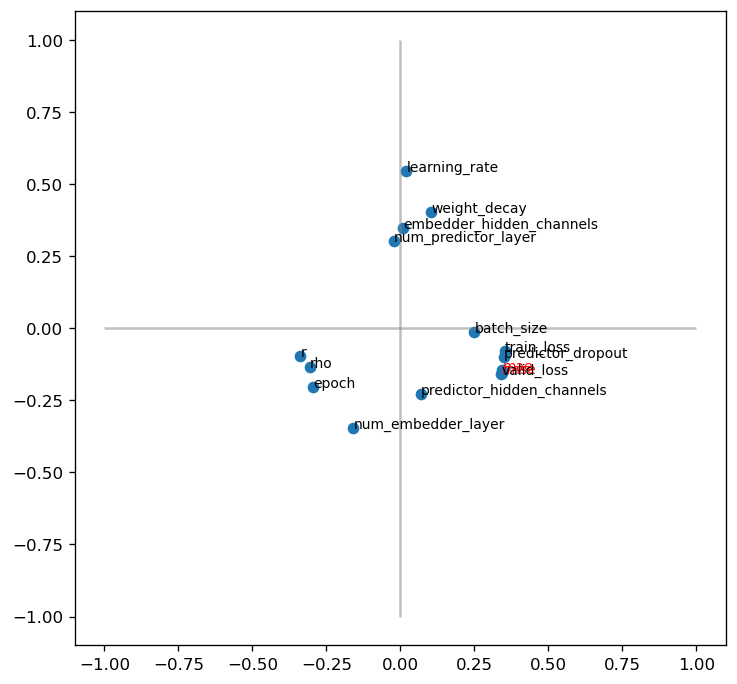

Values plotted in this chart, from the file beside it:
arm_name, batch_size, learning_rate, weight_decay, num_embedder_layer, embedder_hidden_channels, num_predictor_layer, predictor_hidden_channels, predictor_dropout, epoch, mae, r, rho, rmse, train_loss, valid_loss
40_0, 32, 3.33, 4.44, 5, 180, 2, 686, 0.0, 279.0, 28.02, 0.9476, 0.9425, 50.73, 28.8, 27.51
46_0, 32, 3.4, 4.05, 5, 182, 2, 544, 0.0, 300.0, 28.27, 0.9454, 0.9382, 51.72, 28.61, 27.53
55_0, 32, 3.41, 4.04, 5, 195, 3, 655, 0.0, 293.0, 28.51, 0.946, 0.94, 51.71, 27.7, 27.37
54_0, 32, 3.36, 4.06, 5, 204, 3, 534, 0.0, 227.0, 28.61, 0.9463, 0.9414, 51.29, 28.39, 27.76
50_0, 64, 3.37, 4.07, 5, 191, 3, 594, 0.0, 258.0, 28.8, 0.9468, 0.9457, 53.3, 28.29, 27.92
42_0, 32, 3.42, 4.0, 5, 196, 2, 557, 0.0, 265.0, 28.91, 0.9458, 0.9409, 52.03, 28.98, 27.64
47_0, 32, 3.48, 3.61, 5, 174, 2, 550, 0.0, 300.0, 28.92, 0.9441, 0.9377, 51.77, 29.92, 28
29_0, 64, 3.22, 3.68, 5, 179, 2, 561, 0.0, 268.0, 28.96, 0.9451, 0.9429, 54.54, 30.08, 28.46
45_0, 32, 3.61, 3.94, 5, 201, 3, 501, 0.0, 260.0, 29.05, 0.9461, 0.9405, 52.06, 28.13, 28.04
53_0, 64, 3.46, 3.51, 4, 192, 3, 631, 0.0, 298.0, 29.08, 0.9434, 0.9416, 54.59, 28.14, 28.32
49_0, 64, 3.38, 3.9, 4, 182, 3, 588, 0.0, 300.0, 29.15, 0.9468, 0.9453, 53.87, 28.24, 28.12
44_0, 32, 3.4, 3.87, 5, 168, 3, 577, 0.0, 206.0, 29.21, 0.9445, 0.9383, 51.91, 29.67, 28.38
10_0, 32, 3.48, 4.89, 4, 255, 3, 541, 0.01, 220.0, 29.46, 0.944, 0.9401, 52.06, 36, 28.47
57_0, 32, 3.33, 3.78, 5, 206, 3, 569, 0.0, 248.0, 29.47, 0.9465, 0.9387, 51.9, 28.19, 27.51
36_0, 64, 3.39, 3.78, 4, 181, 3, 813, 0.0, 255.0, 29.57, 0.9435, 0.942, 54.74, 28.63, 28.73
52_0, 64, 3.38, 4.09, 5, 198, 3, 674, 0.0, 233.0, 29.59, 0.9443, 0.9438, 55.11, 28.49, 28.16
34_0, 64, 3.68, 3.93, 5, 176, 2, 638, 0.0, 300.0, 29.88, 0.9431, 0.9434, 54.97, 31.65, 29
33_0, 32, 3.25, 3.53, 4, 189, 3, 620, 0.0, 215.0, 29.9, 0.9452, 0.9408, 53.16, 30.33, 28.72
31_0, 64, 3.39, 4.19, 5, 146, 3, 549, 0.0, 193.0, 29.9, 0.9446, 0.9422, 55.11, 30.76, 29.14
30_0, 32, 3.42, 3.63, 5, 145, 2, 731, 0.0, 282.0, 30.03, 0.9447, 0.9377, 52.04, 30.33, 28.04
28_0, 32, 3.61, 3.47, 4, 196, 3, 404, 0.0, 222.0, 30.07, 0.9442, 0.9372, 53.41, 30.25, 28.89
41_0, 64, 3.45, 4.01, 4, 191, 3, 592, 0.0, 256.0, 30.23, 0.9435, 0.9419, 55.5, 28.75, 28.85
37_0, 64, 3.49, 3.86, 5, 196, 3, 549, 0.0, 296.0, 30.27, 0.9478, 0.9458, 54.22, 27.43, 28
35_0, 32, 3.45, 4.06, 4, 178, 2, 544, 0.0, 300.0, 30.46, 0.9443, 0.9381, 52.75, 29.81, 28.19
48_0, 64, 3.44, 4.21, 4, 183, 2, 581, 0.0, 300.0, 30.5, 0.9444, 0.943, 55.09, 30.45, 28.65
39_0, 32, 3.46, 3.35, 5, 200, 2, 684, 0.0, 300.0, 30.63, 0.944, 0.9398, 53.22, 29.83, 28.3
38_0, 32, 3.59, 3.99, 4, 175, 3, 635, 0.0, 263.0, 30.95, 0.9462, 0.9408, 52.88, 28.41, 28.19
32_0, 64, 3.34, 3.36, 4, 154, 2, 612, 0.0, 300.0, 31.35, 0.9436, 0.9427, 56.38, 31.27, 29.2
27_0, 64, 3.48, 3.1, 5, 171, 3, 558, 0.01, 218.0, 31.49, 0.9436, 0.9421, 55.24, 39.92, 29.33
26_0, 32, 3.51, 3.9, 5, 152, 2, 449, 0.01, 222.0, 31.69, 0.9432, 0.9394, 53.65, 41.4, 29.28
43_0, 64, 3.42, 3.59, 4, 214, 2, 649, 0.0, 213.0, 32.76, 0.9393, 0.9382, 57.26, 33.34, 30.87
56_0, 64, 3.36, 3.76, 5, 181, 2, 583, 0.0, 300.0, 32.77, 0.9444, 0.9418, 56.08, 29.84, 28.31
51_0, 32, 3.38, 3.64, 5, 192, 3, 574, 0.0, 300.0, 33.02, 0.9463, 0.9399, 53.59, 27.93, 27.44
16_0, 64, 3.57, 4.39, 4, 195, 3, 562, 0.02, 210.0, 33.2, 0.943, 0.9401, 56.54, 48.06, 29.86
20_0, 32, 3.67, 5.11, 4, 208, 3, 397, 0.02, 205.0, 34.79, 0.9443, 0.9369, 55.48, 51.63, 29.97
21_0, 64, 3.53, 4.87, 4, 225, 2, 453, 0.02, 144.0, 35.21, 0.9384, 0.9351, 59.09, 53.99, 33.97
25_0, 32, 3.59, 4.04, 4, 201, 2, 651, 0.02, 165.0, 37.48, 0.9425, 0.9345, 57.53, 50.2, 31.63
18_0, 32, 3.76, 5.07, 3, 215, 3, 501, 0.03, 123.0, 37.74, 0.9357, 0.928, 59.59, 59.12, 35.28
22_0, 64, 3.51, 5.81, 4, 219, 3, 583, 0.02, 134.0, 38.89, 0.9414, 0.9392, 60.68, 50.32, 32.54
24_0, 32, 3.45, 4.17, 5, 205, 3, 628, 0.02, 160.0, 39.16, 0.9445, 0.9392, 58.05, 49.85, 30.1
19_0, 64, 3.83, 4.46, 4, 240, 3, 665, 0.02, 172.0, 41, 0.9381, 0.9359, 62.64, 53.74, 32.84
17_0, 32, 3.35, 4.01, 4, 167, 3, 563, 0.02, 108.0, 42.32, 0.9441, 0.9358, 61.08, 55.41, 31.8
13_0, 32, 3.01, 3.28, 5, 146, 3, 623, 0.04, 99.0, 43.27, 0.9375, 0.9309, 63.24, 73.15, 33.59
0_0, 32, 3.74, 3.78, 3, 134, 3, 414, 0.02, 134.0, 43.56, 0.9361, 0.9279, 63.4, 52.22, 35.14
23_0, 64, 3.45, 4.48, 4, 234, 3, 354, 0.03, 141.0, 44.59, 0.9409, 0.9401, 65.17, 58.61, 33.17
12_0, 64, 3.92, 3.19, 4, 227, 3, 1002, 0.07, 100.0, 55.72, 0.9324, 0.9284, 74.87, 98.16, 47.88
3_0, 128, 3.86, 5.34, 4, 254, 3, 500, 0.05, 133.0, 59.79, 0.9354, 0.9358, 78.28, 79.07, 36.27
11_0, 128, 3.53, 4.63, 4, 134, 3, 530, 0.06, 81.0, 67.76, 0.9296, 0.9297, 86.22, 90.7, 44.41
9_0, 64, 3.42, 5.59, 4, 163, 2, 563, 0.08, 76.0, 74.85, 0.9301, 0.9267, 91.82, 109.2, 53.1
2_0, 32, 3.73, 5.16, 4, 195, 3, 770, 0.12, 76.0, 90.36, 0.9313, 0.926, 104.8, 136.8, 67.64
14_0, 64, 3.28, 3.45, 4, 211, 3, 829, 0.14, 76.0, 110.2, 0.9359, 0.9334, 122.8, 149.9, 85.37
7_0, 128, 3.56, 5.38, 5, 197, 3, 459, 0.14, 76.0, 112.6, 0.9307, 0.9295, 126.3, 156.3, 88.07
8_0, 64, 3.79, 4.12, 4, 247, 2, 550, 0.16, 96.0, 145.6, 0.9269, 0.9223, 158, 169.7, 108.2
15_0, 128, 3.74, 5.39, 4, 161, 3, 668, 0.18, 81.0, 149.6, 0.9227, 0.9226, 162.2, 190.5, 109
1_0, 128, 3.1, 5.68, 5, 243, 2, 977, 0.19, 76.0, 164.8, 0.933, 0.9324, 175.1, 192.2, 117.2
6_0, 64, 3.48, 3.2, 4, 158, 2, 545, 0.21, 79.0, 171.1, 0.9243, 0.9226, 182.5, 209.1, 149.7
4_0, 128, 3.25, 3.69, 3, 160, 2, 428, 0.27, 76.0, 228.5, 0.9179, 0.9171, 240.5, 262.6, 175.9
5_0, 128, 3.18, 3.85, 4, 178, 3, 845, 0.28, 76.0, 239.6, 0.9325, 0.9332, 250.8, 260.9, 154.7
